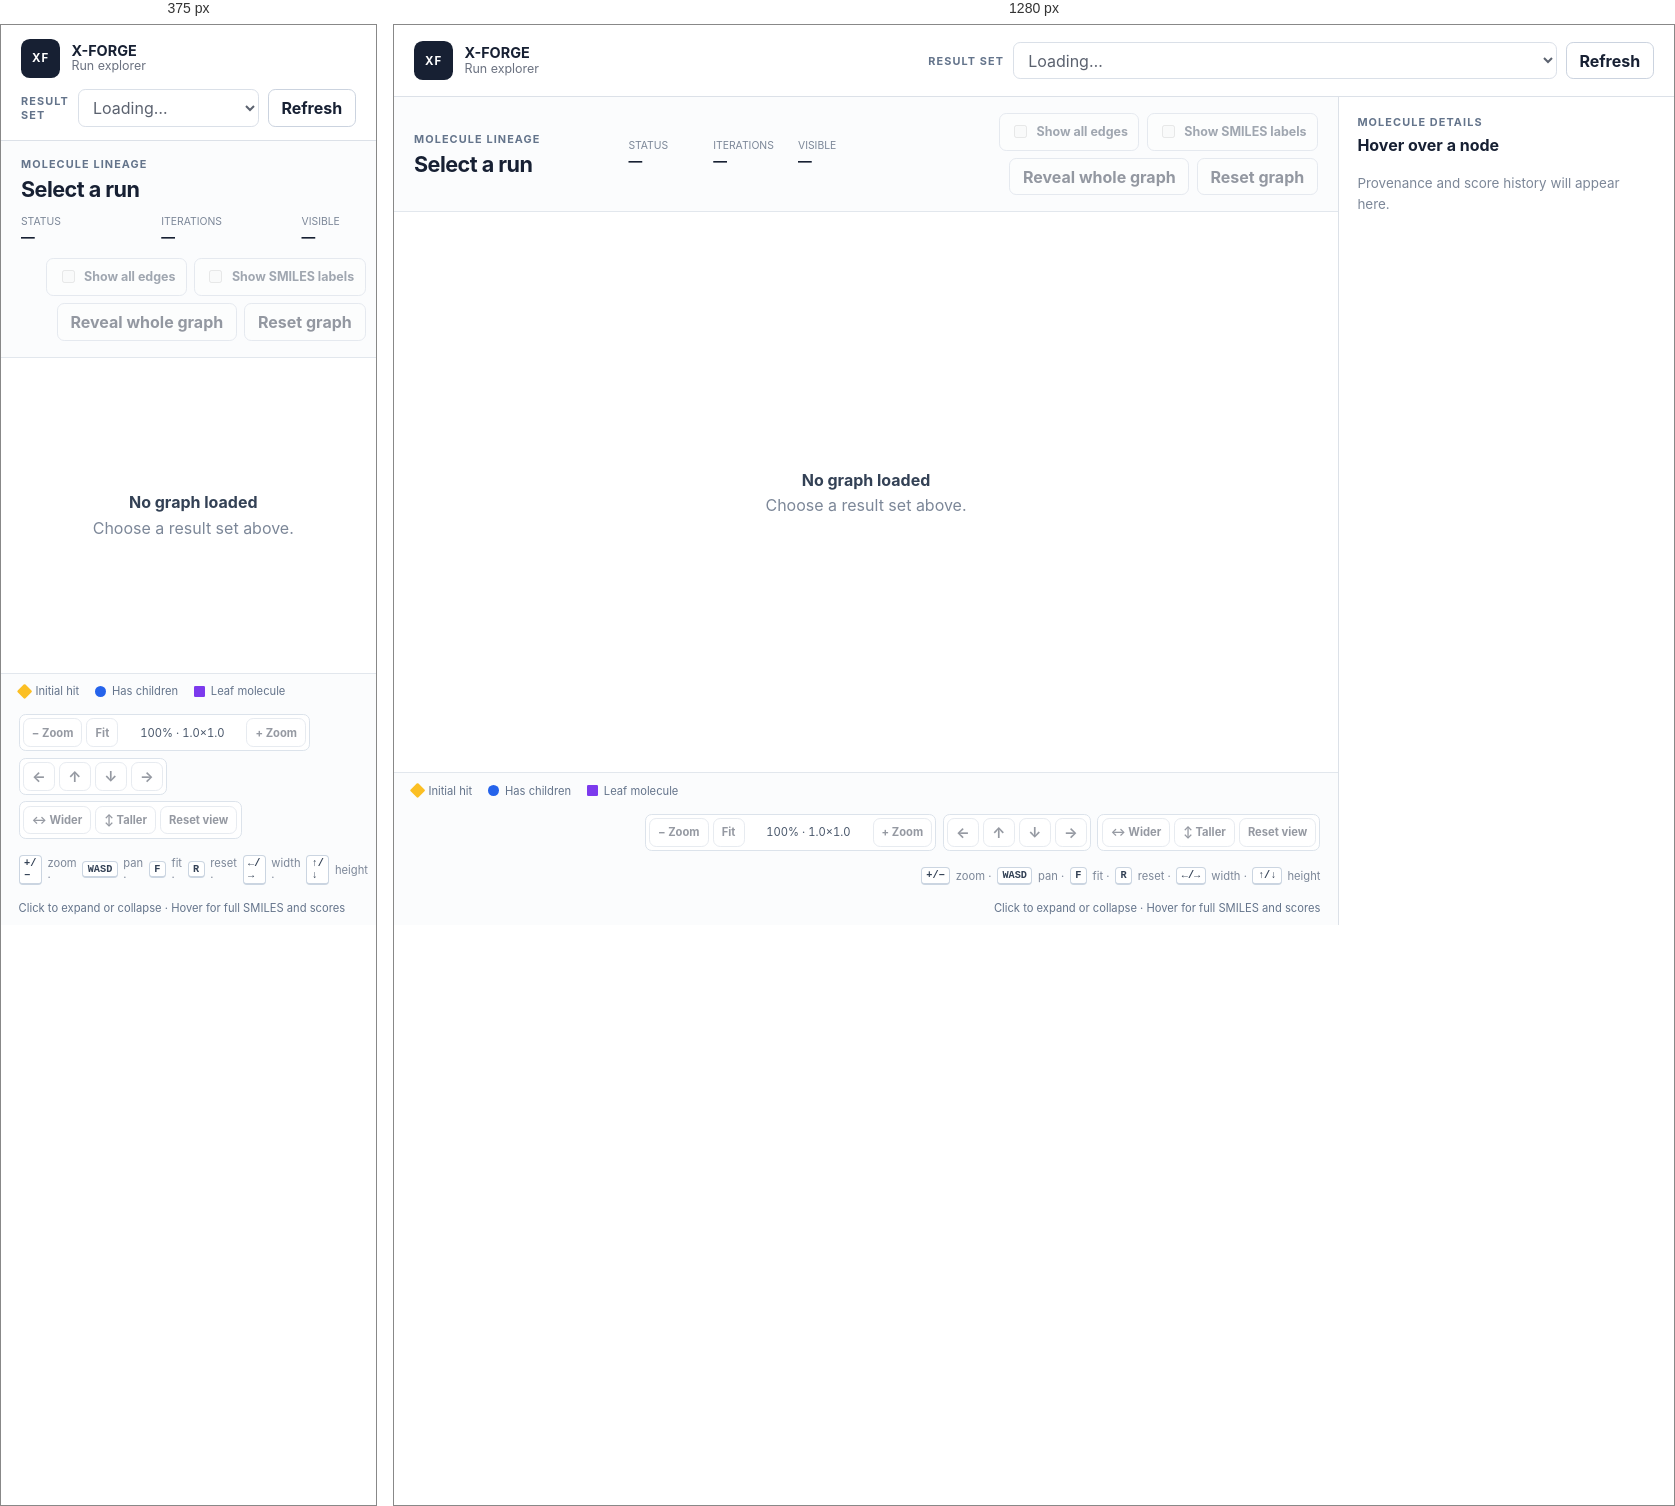
Rendered at 375 px and 1280 px, left to right.

<!-- file: index.html -->
<!doctype html>
<html lang="en">
  <head>
    <meta charset="utf-8" />
    <meta name="viewport" content="width=device-width, initial-scale=1" />
    <title>X-FORGE Run Explorer</title>
    <link rel="stylesheet" href="/static/styles.css?v=20260901.4" />
    <script type="module" src="/static/app.js?v=20260901.4"></script>
  </head>
  <body>
    <header>
      <div class="brand"><b>XF</b><span><strong>X-FORGE</strong>Run explorer</span></div>
      <div class="run-control">
        <label for="run-select">Result set</label>
        <select id="run-select" disabled><option>Loading…</option></select>
        <button id="refresh" type="button">Refresh</button>
      </div>
    </header>

    <main>
      <section class="graph-card">
        <div class="graph-heading">
          <div><p class="kicker">Molecule lineage</p><h1 id="target">Select a run</h1></div>
          <dl class="run-stats">
            <div><dt>Status</dt><dd id="status">—</dd></div>
            <div><dt>Iterations</dt><dd id="iterations">—</dd></div>
            <div><dt>Visible</dt><dd id="visible">—</dd></div>
          </dl>
          <div class="graph-actions">
            <label class="edge-toggle" for="show-all-edges">
              <input id="show-all-edges" type="checkbox" disabled />
              Show all edges
            </label>
            <label class="edge-toggle" for="show-labels">
              <input id="show-labels" type="checkbox" disabled />
              Show SMILES labels
            </label>
            <button id="reveal-all" type="button" disabled>Reveal whole graph</button>
            <button id="reset" type="button" disabled>Reset graph</button>
          </div>
        </div>

        <div id="graph" class="graph" aria-live="polite">
          <div class="empty"><strong>No graph loaded</strong><span>Choose a result set above.</span></div>
        </div>

        <div class="graph-footer">
          <span><i class="root-key"></i> Initial hit</span>
          <span><i class="child-key"></i> Has children</span>
          <span><i class="leaf-key"></i> Leaf molecule</span>
          <div class="viewport-controls" aria-label="Graph viewport controls">
            <div class="control-group" aria-label="Zoom controls">
              <button id="zoom-out" type="button" title="Zoom out (−)" aria-keyshortcuts="-" disabled>− Zoom</button>
              <button id="zoom-fit" type="button" title="Fit graph (F)" aria-keyshortcuts="f" disabled>Fit</button>
              <output id="zoom-value">100% · 1.0×1.0</output>
              <button id="zoom-in" type="button" title="Zoom in (+)" aria-keyshortcuts="+" disabled>+ Zoom</button>
            </div>
            <div class="control-group pan-controls" aria-label="Pan controls">
              <button id="pan-left" type="button" title="Pan left (A)" aria-label="Pan left" aria-keyshortcuts="a" disabled>←</button>
              <button id="pan-up" type="button" title="Pan up (W)" aria-label="Pan up" aria-keyshortcuts="w" disabled>↑</button>
              <button id="pan-down" type="button" title="Pan down (S)" aria-label="Pan down" aria-keyshortcuts="s" disabled>↓</button>
              <button id="pan-right" type="button" title="Pan right (D)" aria-label="Pan right" aria-keyshortcuts="d" disabled>→</button>
            </div>
            <div class="control-group" aria-label="Canvas expansion controls">
              <button id="expand-horizontal" type="button" title="Add horizontal spacing (Right Arrow)" aria-keyshortcuts="ArrowRight" disabled>↔ Wider</button>
              <button id="expand-vertical" type="button" title="Add vertical spacing (Up Arrow)" aria-keyshortcuts="ArrowUp" disabled>↕ Taller</button>
              <button id="reset-view" type="button" title="Reset view (R)" aria-keyshortcuts="r" disabled>Reset view</button>
            </div>
          </div>
          <span class="shortcut-help"><kbd>+/−</kbd> zoom · <kbd>WASD</kbd> pan · <kbd>F</kbd> fit · <kbd>R</kbd> reset · <kbd>←/→</kbd> width · <kbd>↑/↓</kbd> height</span>
          <span class="instruction">Click to expand or collapse · Hover for full SMILES and scores</span>
        </div>
      </section>

      <aside id="inspector">
        <p class="kicker">Molecule details</p>
        <h2>Hover over a node</h2>
        <p class="quiet">Provenance and score history will appear here.</p>
      </aside>
    </main>
    <div id="message" role="status" aria-live="polite"></div>
  </body>
</html>


/* @media block from styles.css */
@media (max-width: 900px) {
  header { align-items: stretch; flex-direction: column; gap: .7rem; }
  .run-control select { width: 100%; }
  main { display: block; overflow: auto; }
  .graph-card { height: 100%; min-height: 32rem; }
  .graph-heading { grid-template-columns: 1fr; gap: .8rem; }
  .run-stats { justify-content: space-between; }
  .viewport-controls { width: 100%; margin-left: 0; }
  .instruction { width: 100%; margin-left: 0; }
  aside { min-height: auto; overflow: visible; border-top: 1px solid #dce1e8; border-left: 0; }
}